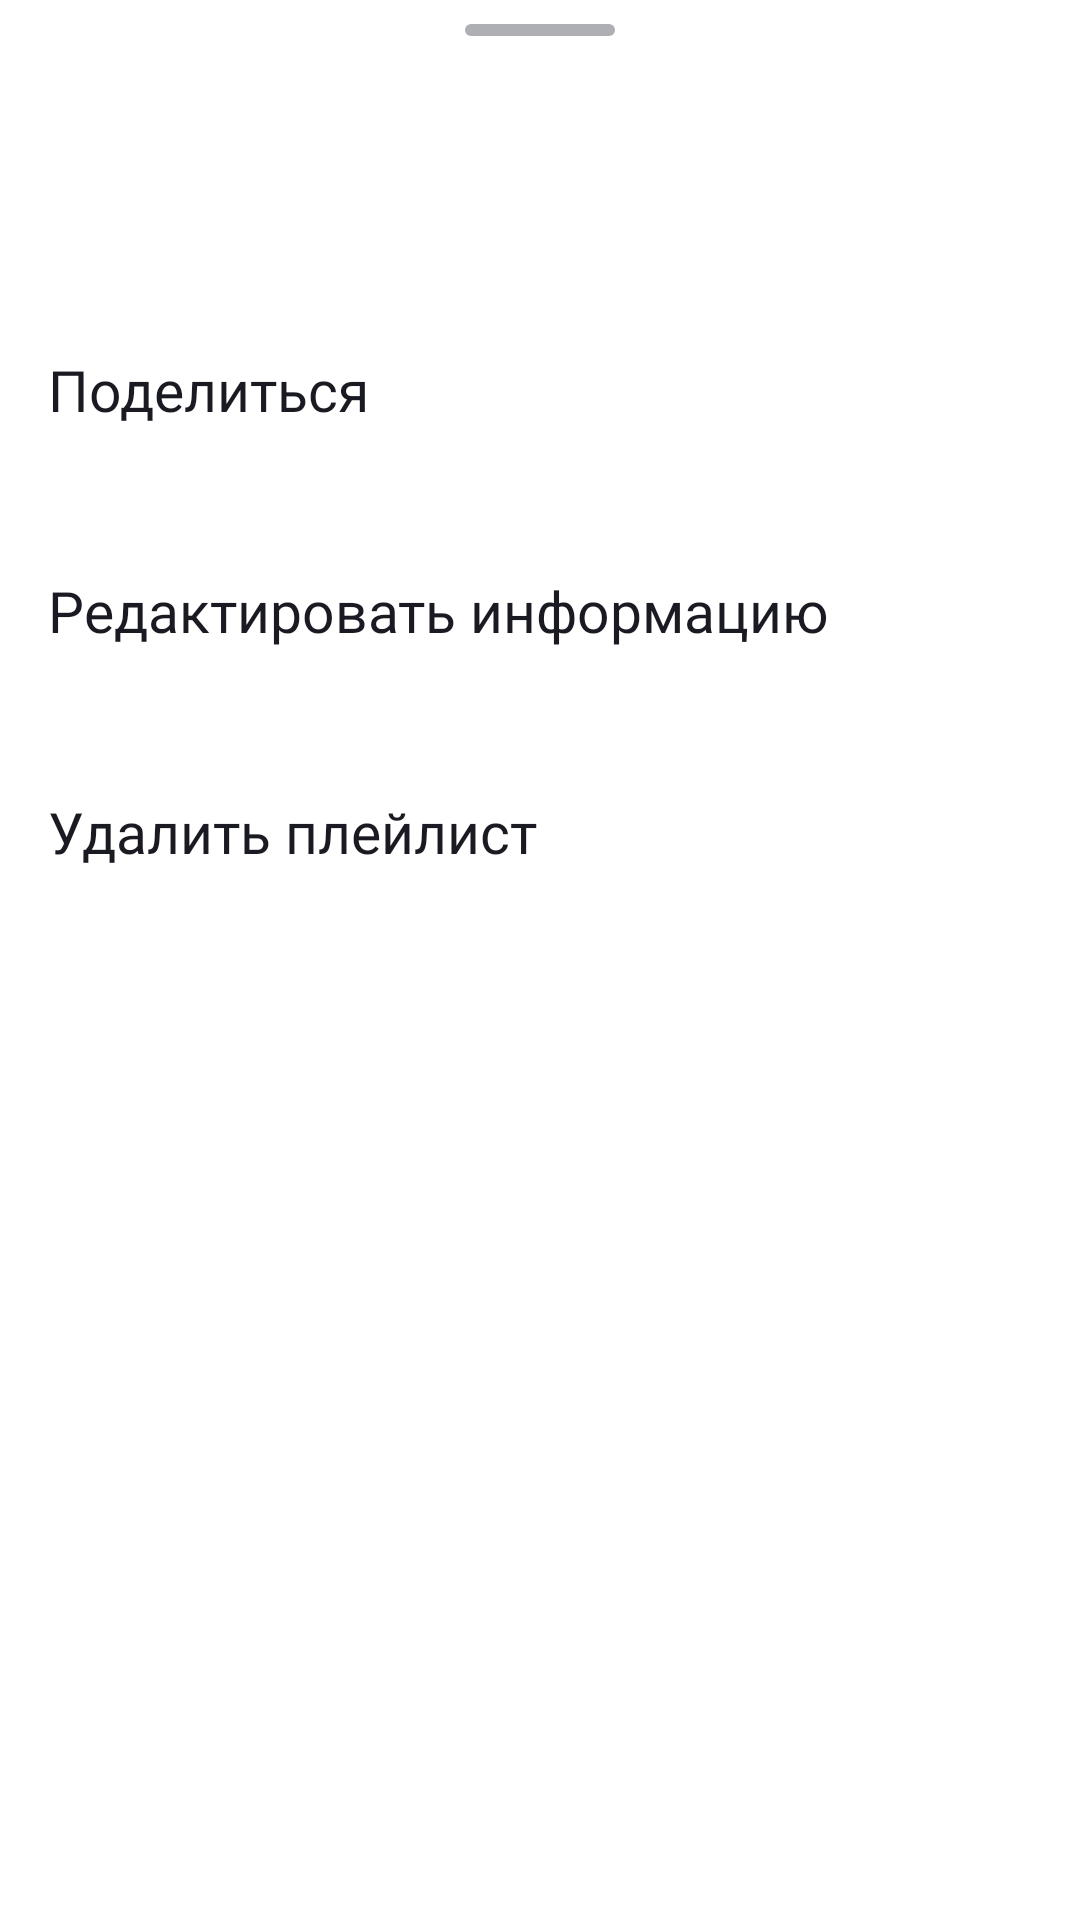

Layout XML and referenced resources for this Android screen:
<!-- AndroidManifest.xml: application theme Theme.PlaylistMaker -->
<!-- res/layout/bottom_sheet_playlist_details.xml -->
<?xml version="1.0" encoding="utf-8"?>
<LinearLayout xmlns:android="http://schemas.android.com/apk/res/android"
    xmlns:app="http://schemas.android.com/apk/res-auto"
    xmlns:tools="http://schemas.android.com/tools"
    android:id="@+id/bottom_sheet_details"
    android:layout_width="match_parent"
    android:layout_height="match_parent"
    android:background="@drawable/playlist_bottom_sheet_top_shape"
    android:orientation="vertical"
    app:behavior_hideable="true"
    app:behavior_peekHeight="450dp"
    app:layout_behavior="com.google.android.material.bottomsheet.BottomSheetBehavior">

    <View
        android:layout_width="50dp"
        android:layout_height="4dp"
        android:layout_gravity="center"
        android:layout_marginTop="8dp"
        android:background="@drawable/bottom_sheet_top_line_shape" />


    <LinearLayout
        android:layout_width="match_parent"
        android:layout_height="61dp"
        android:layout_marginTop="12dp"
        android:layout_marginBottom="8dp"
        android:gravity="center">

        <androidx.cardview.widget.CardView
            android:id="@+id/cv_picture"
            android:layout_width="wrap_content"
            android:layout_height="wrap_content"
            android:layout_marginStart="16dp"
            android:backgroundTint="@color/transparent"
            app:cardCornerRadius="4dp"
            app:cardElevation="0dp">

            <ImageView
                android:id="@+id/iv_playlist_bottom_sheet"
                tools:src="@drawable/track_placeholder"
                android:layout_width="45dp"
                android:layout_height="45dp" />

        </androidx.cardview.widget.CardView>

        <LinearLayout
            android:layout_width="0dp"
            android:layout_height="wrap_content"
            android:layout_marginStart="@dimen/views_between_distance"
            android:layout_marginEnd="16dp"
            android:layout_weight="1"
            android:orientation="vertical">

            <TextView
                android:id="@+id/tv_playlist_name_bottom_sheet"
                style="@style/search_track_name_style"
                tools:text="Best songs 2021"
                android:layout_width="match_parent"
                android:layout_height="wrap_content" />

            <TextView
                android:id="@+id/tv_tracks_count_bottom_sheet"
                style="@style/search_track_author_style"
                tools:text="98 треков"
                android:layout_width="wrap_content"
                android:layout_height="wrap_content"
                android:maxWidth="@dimen/track_author_max_length" />
        </LinearLayout>

    </LinearLayout>

    <TextView
        android:id="@+id/tv_share"
        style="@style/normal_text_style"
        android:layout_width="match_parent"
        android:layout_height="wrap_content"
        android:background="?attr/selectableItemBackground"
        android:clickable="true"
        android:paddingHorizontal="16dp"
        android:paddingVertical="24dp"
        android:text="@string/share" />

    <TextView
        android:id="@+id/tv_edit_info"
        style="@style/normal_text_style"
        android:layout_width="match_parent"
        android:layout_height="wrap_content"
        android:background="?attr/selectableItemBackground"
        android:clickable="true"
        android:paddingHorizontal="16dp"
        android:paddingVertical="24dp"
        android:text="@string/edit_info" />

    <TextView
        android:id="@+id/tv_delete_playlist"
        style="@style/normal_text_style"
        android:layout_width="match_parent"
        android:layout_height="wrap_content"
        android:background="?attr/selectableItemBackground"
        android:clickable="true"
        android:paddingHorizontal="16dp"
        android:layout_marginBottom="50dp"
        android:paddingVertical="24dp"
        android:text="@string/delete_playlist" />

</LinearLayout>
<!-- resources referenced by this layout -->
<resources>
  <color name="transparent">#00000000</color>
  <dimen name="track_author_max_length">128dp</dimen>
  <dimen name="views_between_distance">8dp</dimen>
  <!-- drawable bottom_sheet_top_line_shape (drawable) -->
  <?xml version="1.0" encoding="utf-8"?>
  <shape xmlns:android="http://schemas.android.com/apk/res/android"
      android:shape="rectangle">
      <corners android:radius="44dp" />
      <solid android:color="@color/yp_text_gray" />
  </shape>
  <!-- drawable playlist_bottom_sheet_top_shape (drawable) -->
  <?xml version="1.0" encoding="utf-8"?>
  <shape xmlns:android="http://schemas.android.com/apk/res/android"
      android:shape="rectangle">
      <corners
          android:topLeftRadius="16dp"
          android:topRightRadius="16dp" />
      <solid android:color="@color/yp_white" />
  </shape>
  <string name="delete_playlist">Удалить плейлист</string>
  <string name="edit_info">Редактировать информацию</string>
  <string name="share">Поделиться</string>
  <style name="normal_text_style">
          <item name="android:textColor">@color/yp_black</item>
          <item name="android:textSize">@dimen/normal_text_size</item>
          <item name="android:fontFamily">@font/ys_display_regular</item>
      </style>
  <style name="search_track_author_style">
          <item name="android:ellipsize">end</item>
          <item name="android:fontFamily">@font/ys_display_regular</item>
          <item name="android:maxLines">1</item>
          <item name="android:textColor">@color/yp_text_gray</item>
          <item name="android:textSize">@dimen/tiny_text_size</item>
      </style>
  <style name="search_track_name_style">
          <item name="android:ellipsize">end</item>
          <item name="android:fontFamily">@font/ys_display_regular</item>
          <item name="android:maxLines">1</item>
          <item name="android:textColor">@color/yp_black</item>
          <item name="android:textSize">@dimen/normal_text_size</item>
      </style>
  <style name="Theme.PlaylistMaker" parent="Base.Theme.PlaylistMaker" />
  <color name="yp_text_gray">#AEAFB4</color>
  <color name="yp_white">#FFFFFFFF</color>
  <color name="yp_black">#1A1B22</color>
  <dimen name="normal_text_size">19sp</dimen>
  <dimen name="tiny_text_size">13sp</dimen>
  <style name="Base.Theme.PlaylistMaker" parent="Theme.MaterialComponents.DayNight.NoActionBar">
          
          
          <item name="android:statusBarColor">@color/yp_white</item>
          <item name="android:windowLightStatusBar">true</item>
          <item name="colorPrimary">@color/yp_blue</item>
          <item name="colorSecondary">@color/yp_blue</item>
          <item name="android:navigationBarColor">@color/yp_white</item>
          <item name="android:windowLightNavigationBar">true</item>
  
      </style>
  <color name="yp_blue">#3772E7</color>
</resources>
